Run: headless pygame with SDL's dummy video driver; simulated clock (each Clock.tick advances the game by its frame time, no real sleeping); random seed 0; keys injected as events and as key.get_pressed() state; no mouse input.
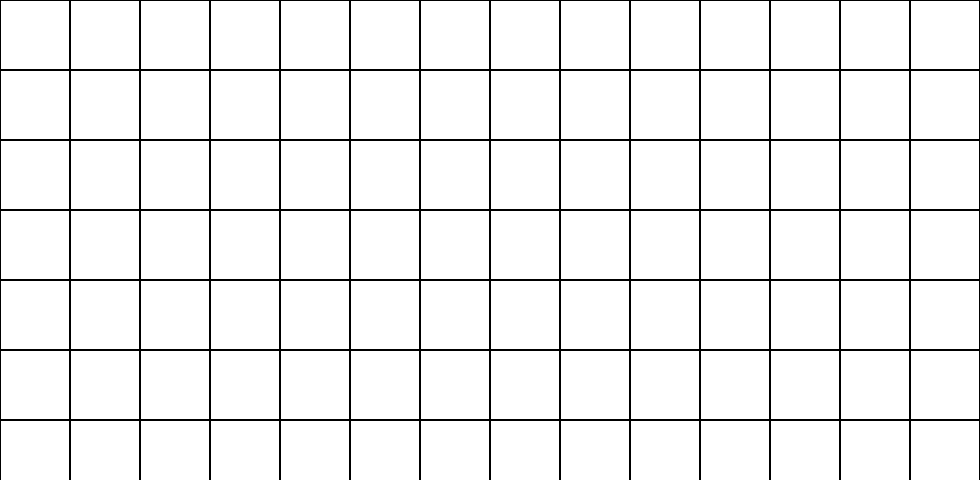
Frame 1 of 4 · flips 1–60 · no input
Frame 2 of 4 · flips 61–180 · tapped SPACE, RETURN · held RIGHT (→), D · screen unchanged from frame 1, image omitted
Frame 3 of 4 · flips 181–300 · held DOWN (↓), S · screen unchanged from frame 2, image omitted
Frame 4 of 4 · flips 301–420 · held LEFT (←), A, UP (↑), W · screen unchanged from frame 3, image omitted

The pygame program that drew these frames:

import pygame, sys
from pygame.locals import *
h_i=480 #hauteur interface
l_i=980 #largeur interface
pygame.init()
interface=pygame.display.set_mode((l_i,h_i))
interface.fill((255,255,255))

x=0
y=0
l=70 # Largeur
h=70 # Hauteur
for y in range(0, interface.get_height(), h ):
    for x in range(0, interface.get_width(), l ):
        pygame.draw.rect(interface, (0,0,0), (x, y, l, h), 1)

while True:
    pygame.display.flip()
    for event in pygame.event.get():
        if event.type == QUIT:
            pygame.quit()
            sys.exit()
